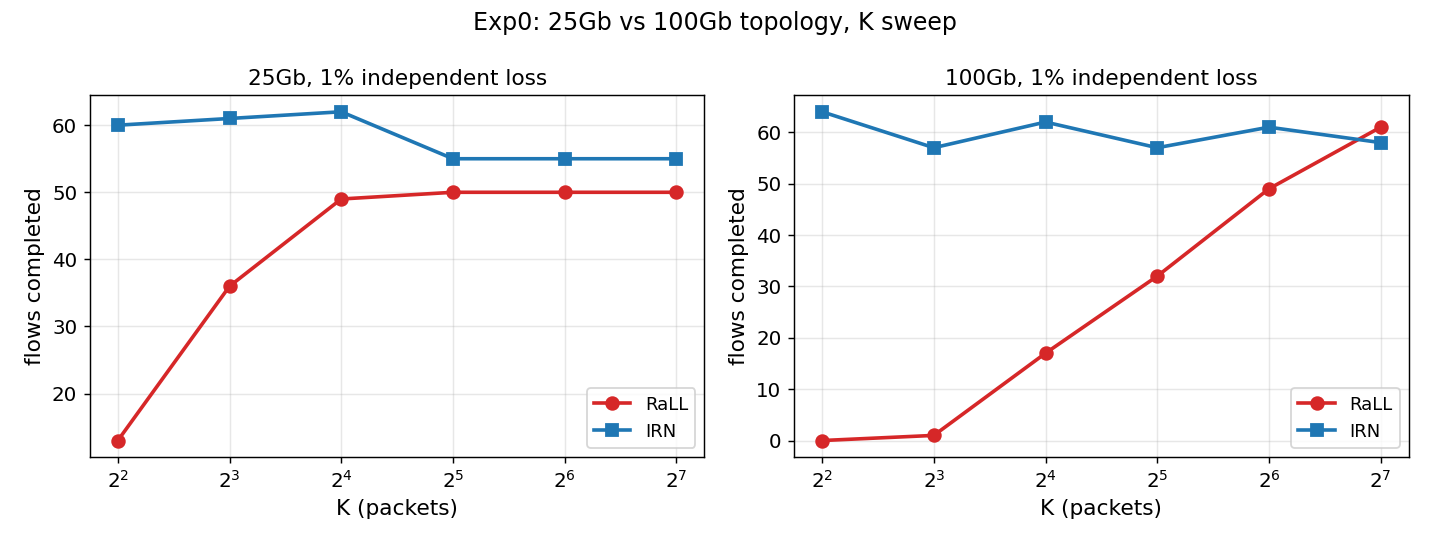

Values plotted in this chart, from the file beside it:
topology, K, mode, flows, avg_fct_us, agg_mbps
25Gb, 4, RaLL, 13, 1937, 1248
25Gb, 4, IRN, 60, 4364, 13904
25Gb, 8, RaLL, 36, 3041, 6912
25Gb, 8, IRN, 61, 3778, 13744
25Gb, 16, RaLL, 49, 3175, 9840
25Gb, 16, IRN, 62, 3440, 14064
25Gb, 32, RaLL, 50, 2781, 11536
25Gb, 32, IRN, 55, 2919, 12224
25Gb, 64, RaLL, 50, 2781, 11536
25Gb, 64, IRN, 55, 2919, 12224
25Gb, 128, RaLL, 50, 2781, 11536
25Gb, 128, IRN, 55, 2919, 12224
100Gb, 4, RaLL, 0, 0.0, 0
100Gb, 4, IRN, 64, 2192, 36160
100Gb, 8, RaLL, 1, 546.5, 200
100Gb, 8, IRN, 57, 1824, 33320
100Gb, 16, RaLL, 17, 1426, 5640
100Gb, 16, IRN, 62, 1413, 35440
100Gb, 32, RaLL, 32, 1230, 11480
100Gb, 32, IRN, 57, 1141, 33040
100Gb, 64, RaLL, 49, 1491, 24960
100Gb, 64, IRN, 61, 1060, 34360
100Gb, 128, RaLL, 61, 922.3, 32760
100Gb, 128, IRN, 58, 1016, 33360
